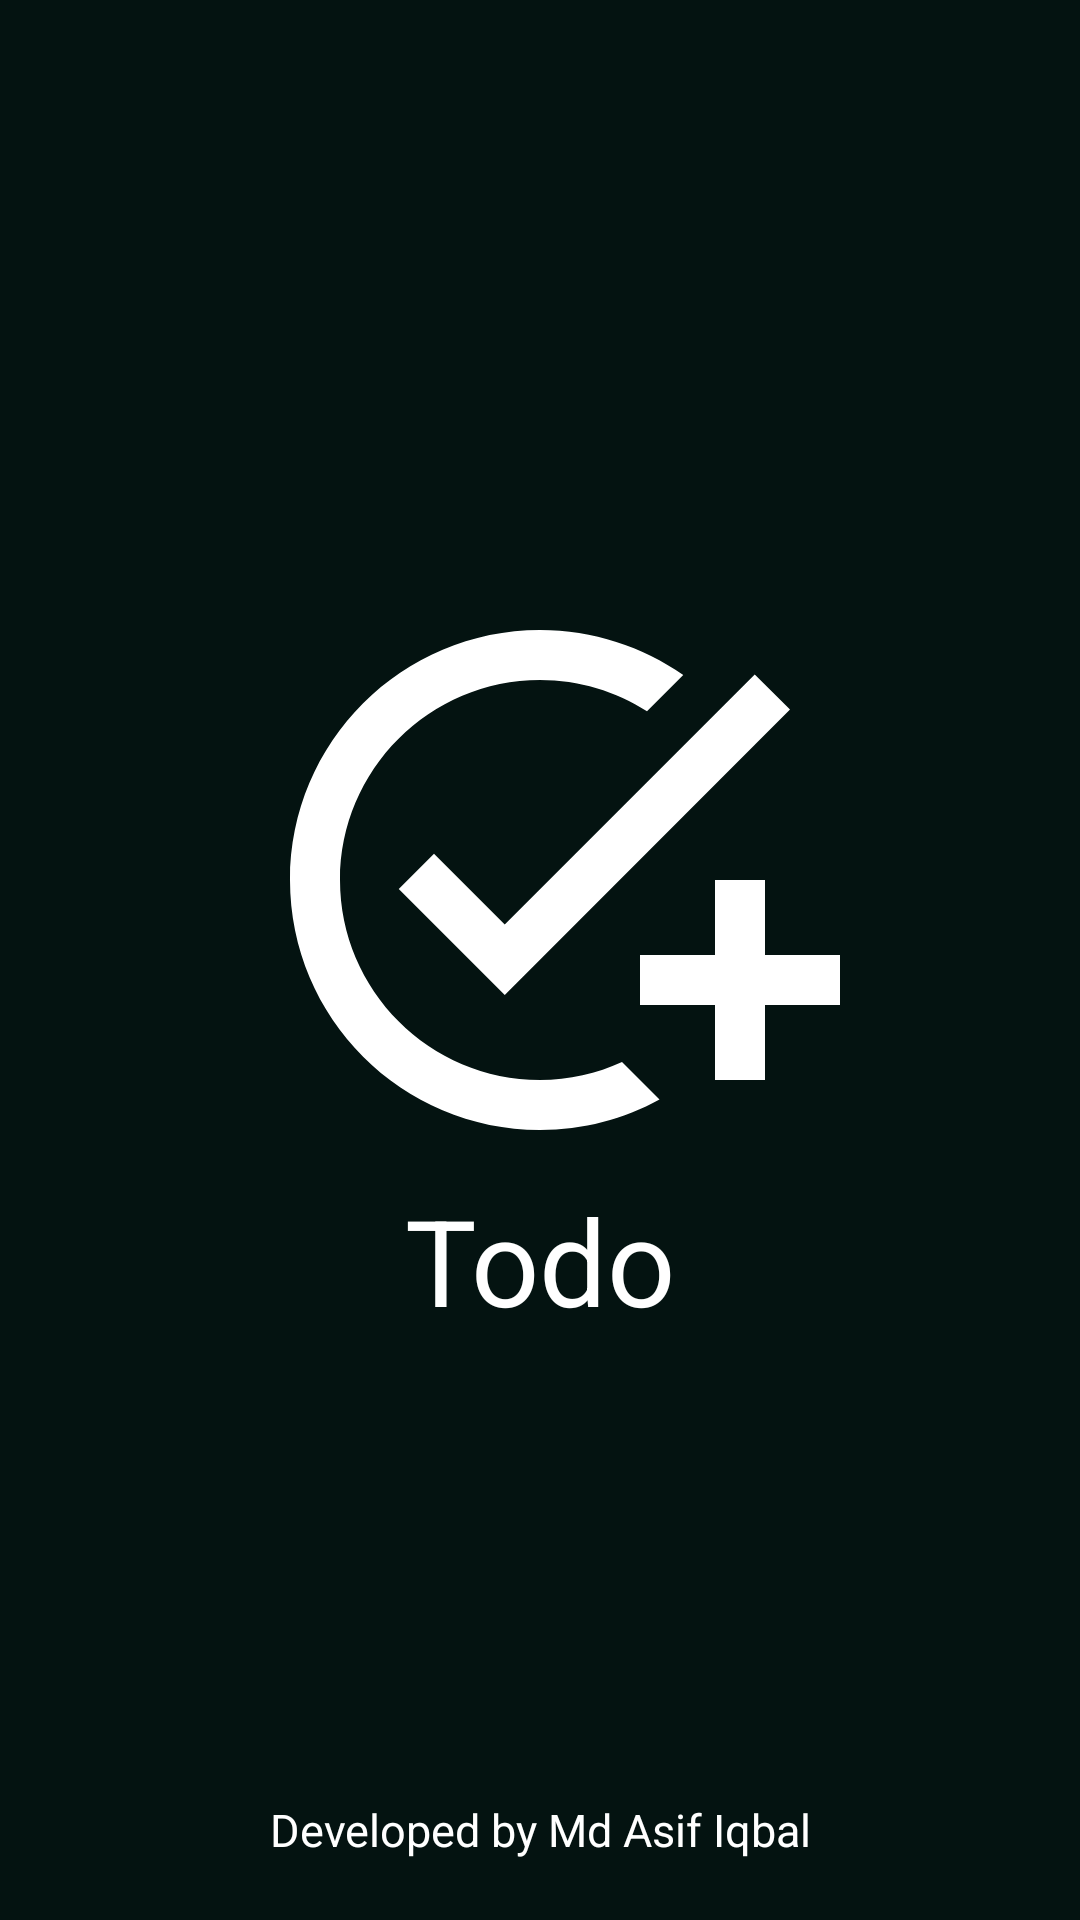

The Android layout XML behind this screen, and the referenced resources:
<!-- AndroidManifest.xml: application theme Theme.Todo -->
<!-- res/layout/activity_splash.xml -->
<?xml version="1.0" encoding="utf-8"?>
<RelativeLayout xmlns:android="http://schemas.android.com/apk/res/android"
    xmlns:app="http://schemas.android.com/apk/res-auto"
    xmlns:tools="http://schemas.android.com/tools"
    android:id="@+id/main"
    android:layout_width="match_parent"
    android:layout_height="match_parent"
    tools:context=".SplashActivity"
    android:background="@color/my_primary">

    <LinearLayout
        android:layout_width="match_parent"
        android:layout_height="wrap_content"
        android:orientation="vertical"
        android:layout_centerInParent="true">
        <ImageView
            android:layout_width="200dp"
            android:layout_height="200dp"
            android:src="@drawable/logo_vector_asset"
            android:layout_gravity="center"/>

        <TextView
            android:layout_width="match_parent"
            android:layout_height="wrap_content"
            android:textColor="@color/white"
            android:textSize="40sp"
            android:gravity="center"
            android:text="@string/todo"/>
    </LinearLayout>


    <TextView
        android:layout_width="match_parent"
        android:layout_height="wrap_content"
        android:textColor="@color/white"
        android:textSize="15sp"
        android:gravity="center"
        android:text="@string/developed_by_md_asif_iqbal"
        android:layout_alignParentBottom="true"
        android:layout_marginBottom="20dp"/>
</RelativeLayout>
<!-- resources referenced by this layout -->
<resources>
  <color name="my_primary">#041311</color>
  <color name="white">#FFFFFFFF</color>
  <!-- drawable logo_vector_asset (drawable) -->
  <vector xmlns:android="http://schemas.android.com/apk/res/android" android:height="240dp" android:tint="#FFFFFF" android:viewportHeight="24" android:viewportWidth="24" android:width="240dp">
        
      <path android:fillColor="@android:color/white" android:pathData="M22,5.18L10.59,16.6l-4.24,-4.24l1.41,-1.41l2.83,2.83l10,-10L22,5.18zM12,20c-4.41,0 -8,-3.59 -8,-8s3.59,-8 8,-8c1.57,0 3.04,0.46 4.28,1.25l1.45,-1.45C16.1,2.67 14.13,2 12,2C6.48,2 2,6.48 2,12s4.48,10 10,10c1.73,0 3.36,-0.44 4.78,-1.22l-1.5,-1.5C14.28,19.74 13.17,20 12,20zM19,15h-3v2h3v3h2v-3h3v-2h-3v-3h-2V15z"/>
      
  </vector>
  <string name="developed_by_md_asif_iqbal">Developed by Md Asif Iqbal</string>
  <string name="todo">Todo</string>
  <style name="Theme.Todo" parent="Base.Theme.Todo" />
  <style name="Base.Theme.Todo" parent="Theme.Material3.Light.NoActionBar">
          
          <item name="colorPrimary">@color/my_primary</item>
      </style>
</resources>
